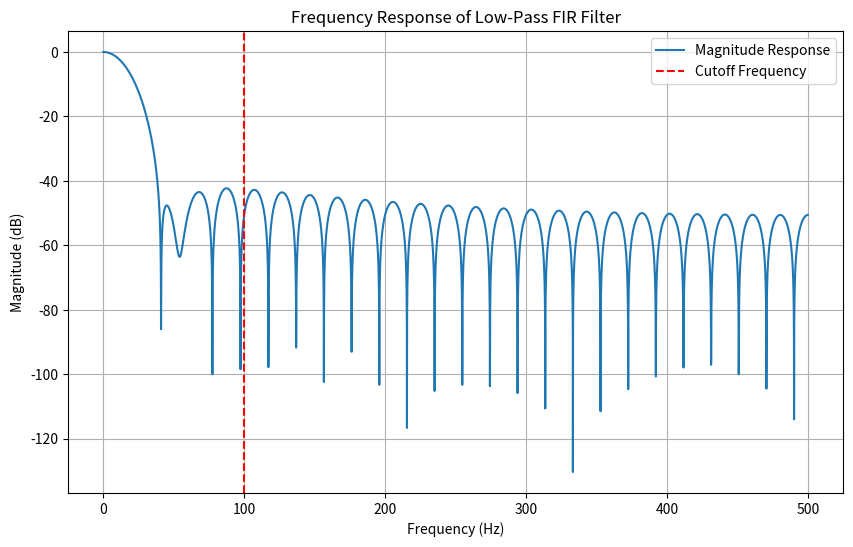

This figure's Python source: (Note: this script raises an exception after producing the figure.)
import numpy as np
import scipy.signal as signal
import matplotlib.pyplot as plt

# Given specifications
cutoff = 0.2  # Normalized cutoff frequency (Nyquist = 1)
fs = 1000  # Sampling rate in Hz
order = 50  # Filter order
num_taps = order + 1  # Number of filter coefficients

# Design the filter using firwin with a Hamming window
fir_coefficients = signal.firwin(num_taps, cutoff, window="hamming", pass_zero="lowpass", fs=fs)

# Frequency response of the filter
w, h = signal.freqz(fir_coefficients, worN=8000, fs=fs)

# Plot the filter response
plt.figure(figsize=(10, 6))
plt.title("Frequency Response of Low-Pass FIR Filter")
plt.plot(w, 20 * np.log10(np.abs(h)), label="Magnitude Response")
plt.xlabel("Frequency (Hz)")
plt.ylabel("Magnitude (dB)")
plt.grid()
plt.axvline(cutoff * fs / 2, color='red', linestyle='--', label="Cutoff Frequency")
plt.legend()
plt.show()

# Plot the filter coefficients
plt.figure(figsize=(10, 4))
plt.stem(fir_coefficients, use_line_collection=True)
plt.title("Filter Coefficients (Impulse Response)")
plt.xlabel("Coefficient Index")
plt.ylabel("Amplitude")
plt.grid()
plt.show()
